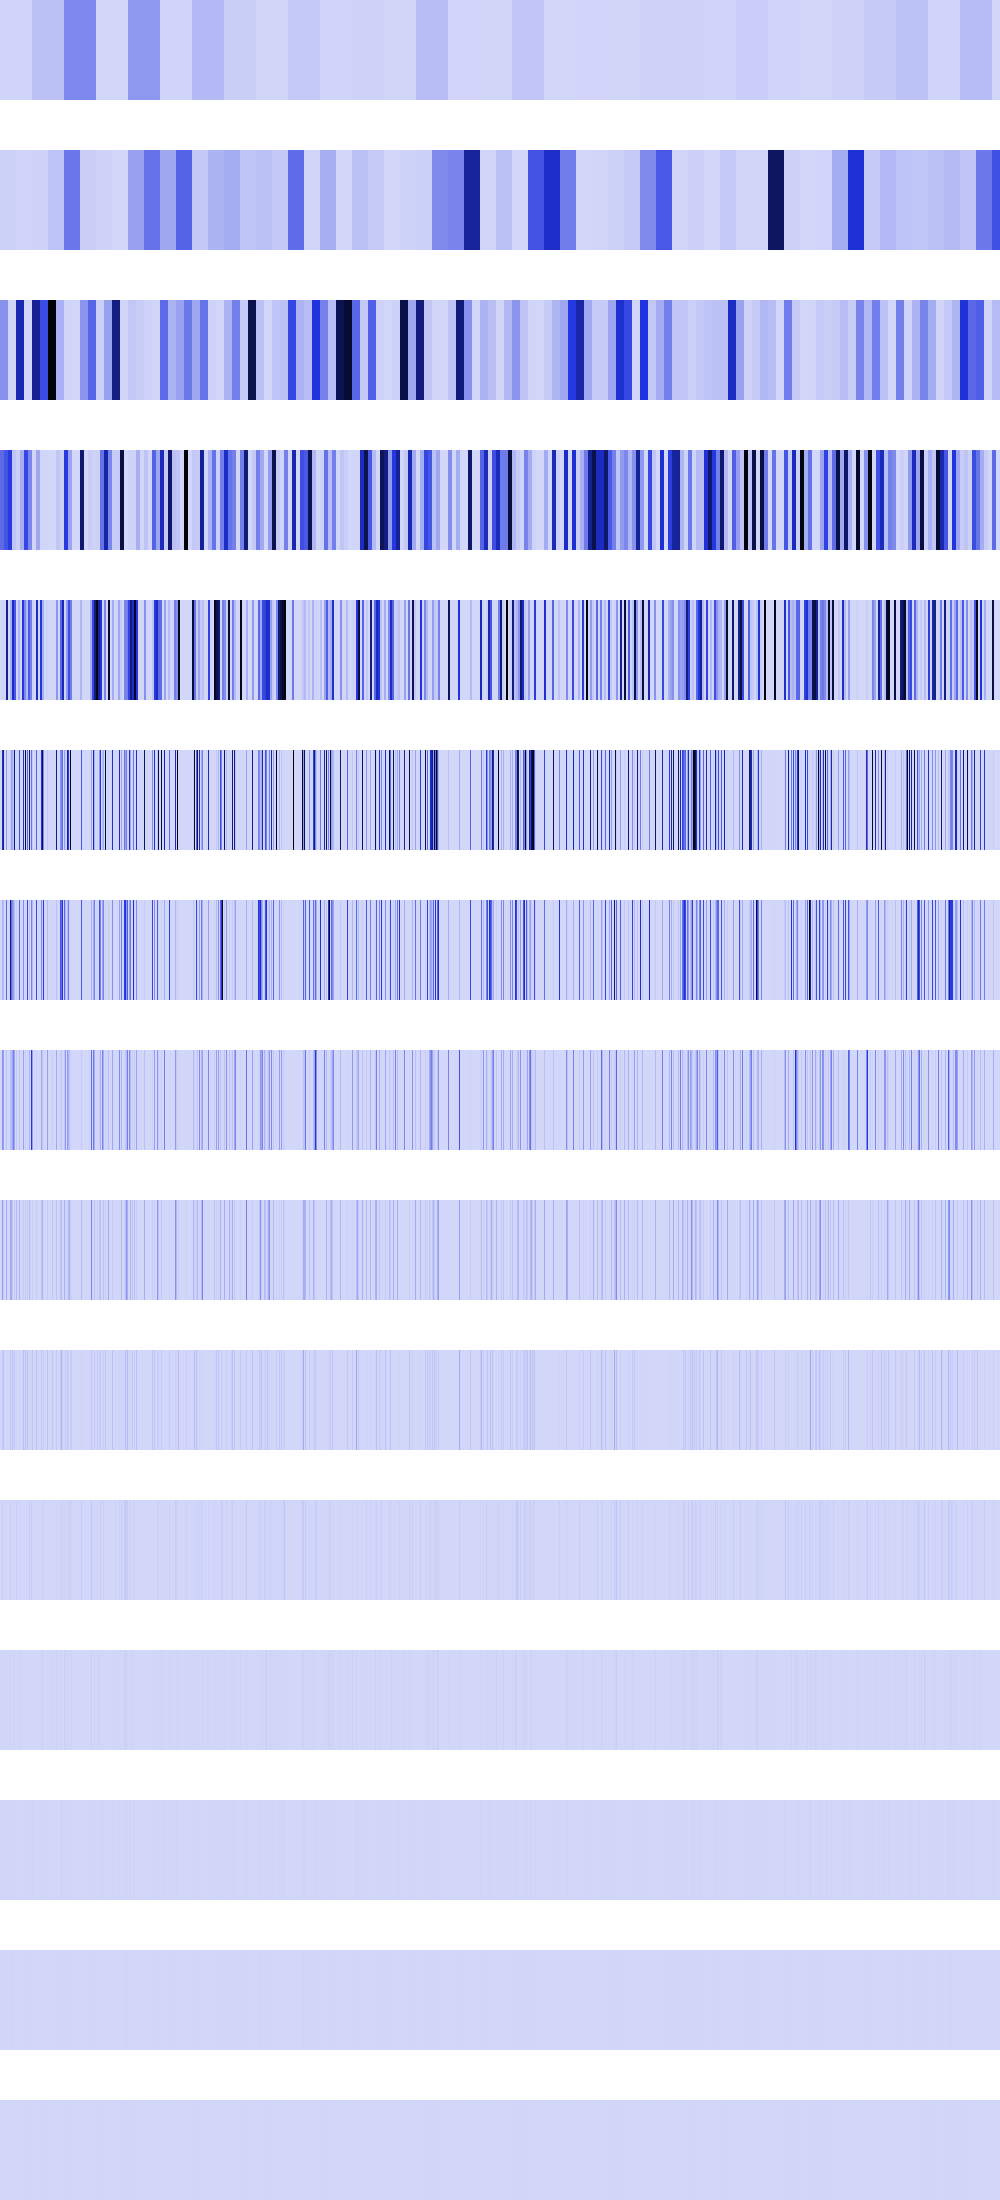

The file beside this chart, header and first rows:
6200155, 6200155, 6200155, 6200155, 6200155, 6200155, 6200155, 6200155, 6200155, 6200155, 6200155, 6200155, 6200155, 6200155, 6200155, 6200155, 6200155, 6200155, 6200155, 6200155, 6200155, 6200155, 6200155, 6200155
15872068, 15872068, 15872068, 15872068, 15872068, 15872068, 15872068, 15872068, 15872068, 15872068, 15872068, 15872068, 15872068, 15872068, 15872068, 15872068, 5702609, 5702609, 5702609, 5702609, 5702609, 5702609, 5702609, 5702609
200050016, 200050016, 200050016, 200050016, 200050016, 200050016, 200050016, 200050016, 6718464, 6718464, 6718464, 6718464, 6718464, 6718464, 6718464, 6718464, 600442304, 600442304, 600442304, 600442304, 600442304, 600442304, 600442304, 600442304
314278784, 314278784, 314278784, 314278784, 381027040, 381027040, 381027040, 381027040, 454197856, 454197856, 454197856, 454197856, 51380224, 51380224, 51380224, 51380224, 17438782, 17438782, 17438782, 17438782, 115605504, 115605504, 115605504, 115605504
0, 0, 12845056, 12845056, 0, 0, 702027904, 702027904, 0, 0, 115605504, 115605504, 542703616, 542703616, 373566976, 373566976, 2560000, 2560000, 99041456, 99041456, 0, 0, 462422016, 462422016
0, 0, 524951744, 702027904, 0, 0, 157351936, 0, 0, 0, 33177600, 147865600, 107495424, 73547776, 722534400, 0, 10240000, 0, 0, 396165824, 0, 0, 0, 507510784
0, 0, 97943552, 78675968, 0, 0, 314703872, 0, 0, 0, 730234880, 295731200, 214990848, 147095552, 69337088, 0, 20480000, 0, 0, 330963456, 0, 0, 0, 209715200
0, 0, 195887104, 157351936, 0, 0, 58982400, 0, 0, 0, 67960832, 71368704, 144769024, 243859456, 138674176, 0, 40960000, 0, 0, 49561600, 0, 0, 0, 150994944
0, 0, 173670400, 29491200, 0, 0, 117964800, 0, 0, 0, 135921664, 125960192, 37879808, 1179648, 42467328, 0, 81920000, 0, 0, 99123200, 0, 0, 0, 33554432
0, 0, 28573696, 58982400, 0, 0, 1048576, 0, 0, 0, 53739520, 262144, 58982400, 2359296, 51380224, 0, 12845056, 0, 0, 5308416, 0, 0, 0, 67108864
0, 0, 23592960, 524288, 0, 0, 2097152, 0, 0, 0, 23592960, 524288, 524288, 4718592, 2097152, 0, 25690112, 0, 0, 10616832, 0, 0, 0, 0
0, 0, 13631488, 1048576, 0, 0, 4194304, 0, 0, 0, 13631488, 1048576, 1048576, 9437184, 4194304, 0, 1048576, 0, 0, 12845056, 0, 0, 0, 0
0, 0, 10485760, 2097152, 0, 0, 8388608, 0, 0, 0, 10485760, 2097152, 2097152, 2097152, 8388608, 0, 2097152, 0, 0, 524288, 0, 0, 0, 0
0, 0, 4194304, 4194304, 0, 0, 0, 0, 0, 0, 4194304, 4194304, 4194304, 4194304, 0, 0, 4194304, 0, 0, 1048576, 0, 0, 0, 0
0, 0, 0, 0, 0, 0, 0, 0, 0, 0, 0, 0, 0, 0, 0, 0, 0, 0, 0, 2097152, 0, 0, 0, 0
